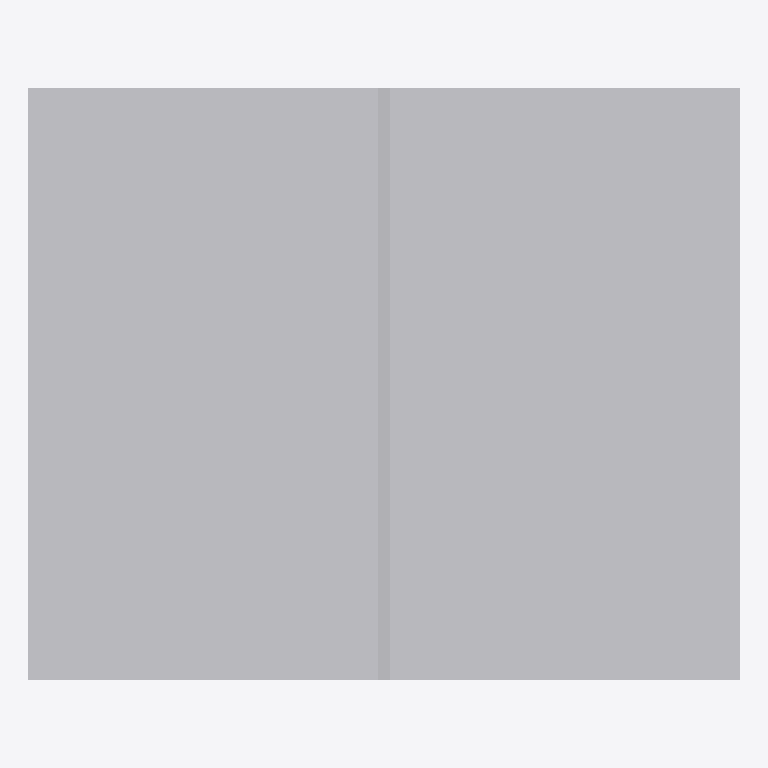
Plan cut of the same IFC building model at storey 'Synthetic level' (level 0.00 m, cut at 1.40 m), seen from above with north up, elements coloured by IFC class: 9 other elements (light grey). Cut surfaces are drawn darker.
Extent 12.0 m × 10.0 m × 3.1 m (x, y, z). Storeys (1): Synthetic level at 0.00 m. Elements (9): 9 IfcBuildingElementProxy.

HEADER;
FILE_DESCRIPTION(('ViewDefinition [CoordinationView]'),'2;1');
FILE_NAME('','2026-09-18T12:01:18',(''),(''),'IfcOpenShell 0.8.5-1c5b825','IfcOpenShell 0.8.5-1c5b825','');
FILE_SCHEMA(('IFC4'));
ENDSEC;
DATA;
#8=IFCPROJECT('03khD7coPRtR72CfSN6IKq',$,'single',$,$,$,$,(#7),#2);
#14=IFCBUILDING('0UTqgJCT1SGhj45rC2OTmQ',$,'Synthetic building',$,$,#13,$,$,$,$,$,$);
#20=IFCBUILDINGSTOREY('0nv4V87EvNZRLOGAoZ1CMJ',$,'Synthetic level',$,$,#19,$,$,$,$);
#37=IFCBUILDINGELEMENTPROXY('3$kCt$QJ9LBe3K7drzq5xO',$,'floor',$,'SYNTHETIC',#35,#36,$,$);
#52=IFCBUILDINGELEMENTPROXY('3Y4Fbe8V1TR9yAkfYeRZZR',$,'equipment',$,'SYNTHETIC',#50,#51,$,$);
#97=IFCBUILDINGELEMENTPROXY('2xL7ii6SfHWOrgCgtqo6DT',$,'wall-6-1',$,'SYNTHETIC',#95,#96,$,$);
#127=IFCBUILDINGELEMENTPROXY('1WzF3a9qDSCPJa2$7eU97O',$,'wall-6-2',$,'SYNTHETIC',#125,#126,$,$);
#82=IFCBUILDINGELEMENTPROXY('12lFrbzo1RGA82wDBe_kSy',$,'panel-6-0',$,'SYNTHETIC',#80,#81,$,$);
#142=IFCBUILDINGELEMENTPROXY('3UshUCN61KfxaoDcZohjKf',$,'panel-6-2',$,'SYNTHETIC',#140,#141,$,$);
#112=IFCBUILDINGELEMENTPROXY('1axo0ByyTGMByMG77zLO0m',$,'panel-6-1',$,'SYNTHETIC',#110,#111,$,$);
#67=IFCBUILDINGELEMENTPROXY('00hPQIbxTOJvtCA3I_RY2W',$,'wall-6-0',$,'SYNTHETIC',#65,#66,$,$);
#157=IFCBUILDINGELEMENTPROXY('21z6cP2Q5NTA3x2t89PCxU',$,'wall-6-end',$,'SYNTHETIC',#155,#156,$,$);
ENDSEC;
